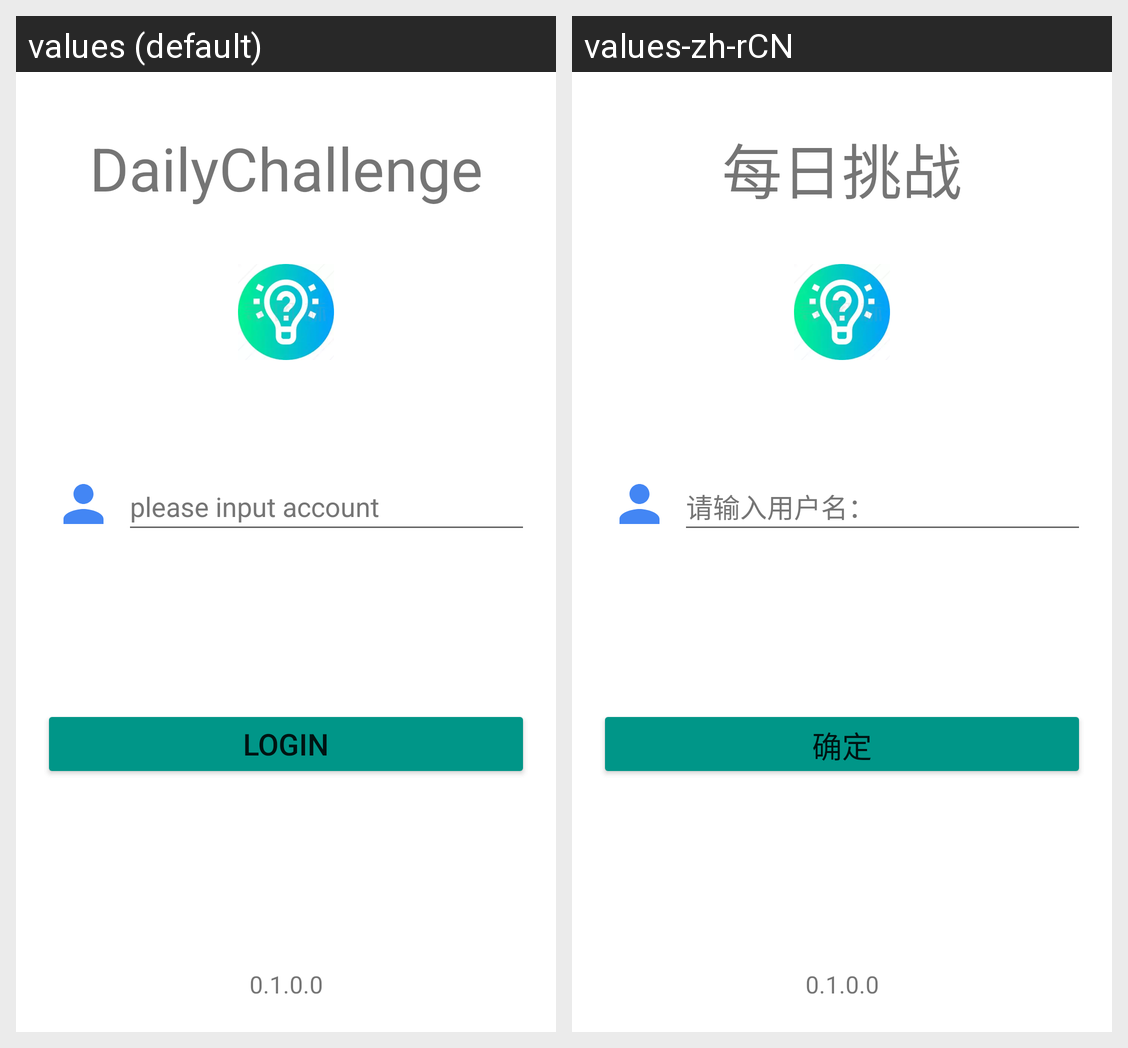

The Android screen above is rendered under two locales of the same app. Produce the string resources it draws, with the default and per-locale values.
Android screen res/layout/fragment_login.xml rendered under 2 locales, left to right: values (default), values-zh-rCN. Device: Nexus 5 (rendered at 1080×1920; each locale shown at half size, 540×960, under a caption strip naming it); theme Theme.DailyChallenge.
Strings drawn on this screen, with the default value and each locale's value (text and hints the layout hard-codes, and strings that could not be matched under every locale, appear in the picture but are not listed):

title
  values: DailyChallenge
  values-zh-rCN: 每日挑战

account
  values: please input account
  values-zh-rCN: 请输入用户名：

loginButton
  values: login
  values-zh-rCN: 确定

version
  values: 0.1.0.0
  values-zh-rCN: 0.1.0.0  [not translated; the default value is used]
